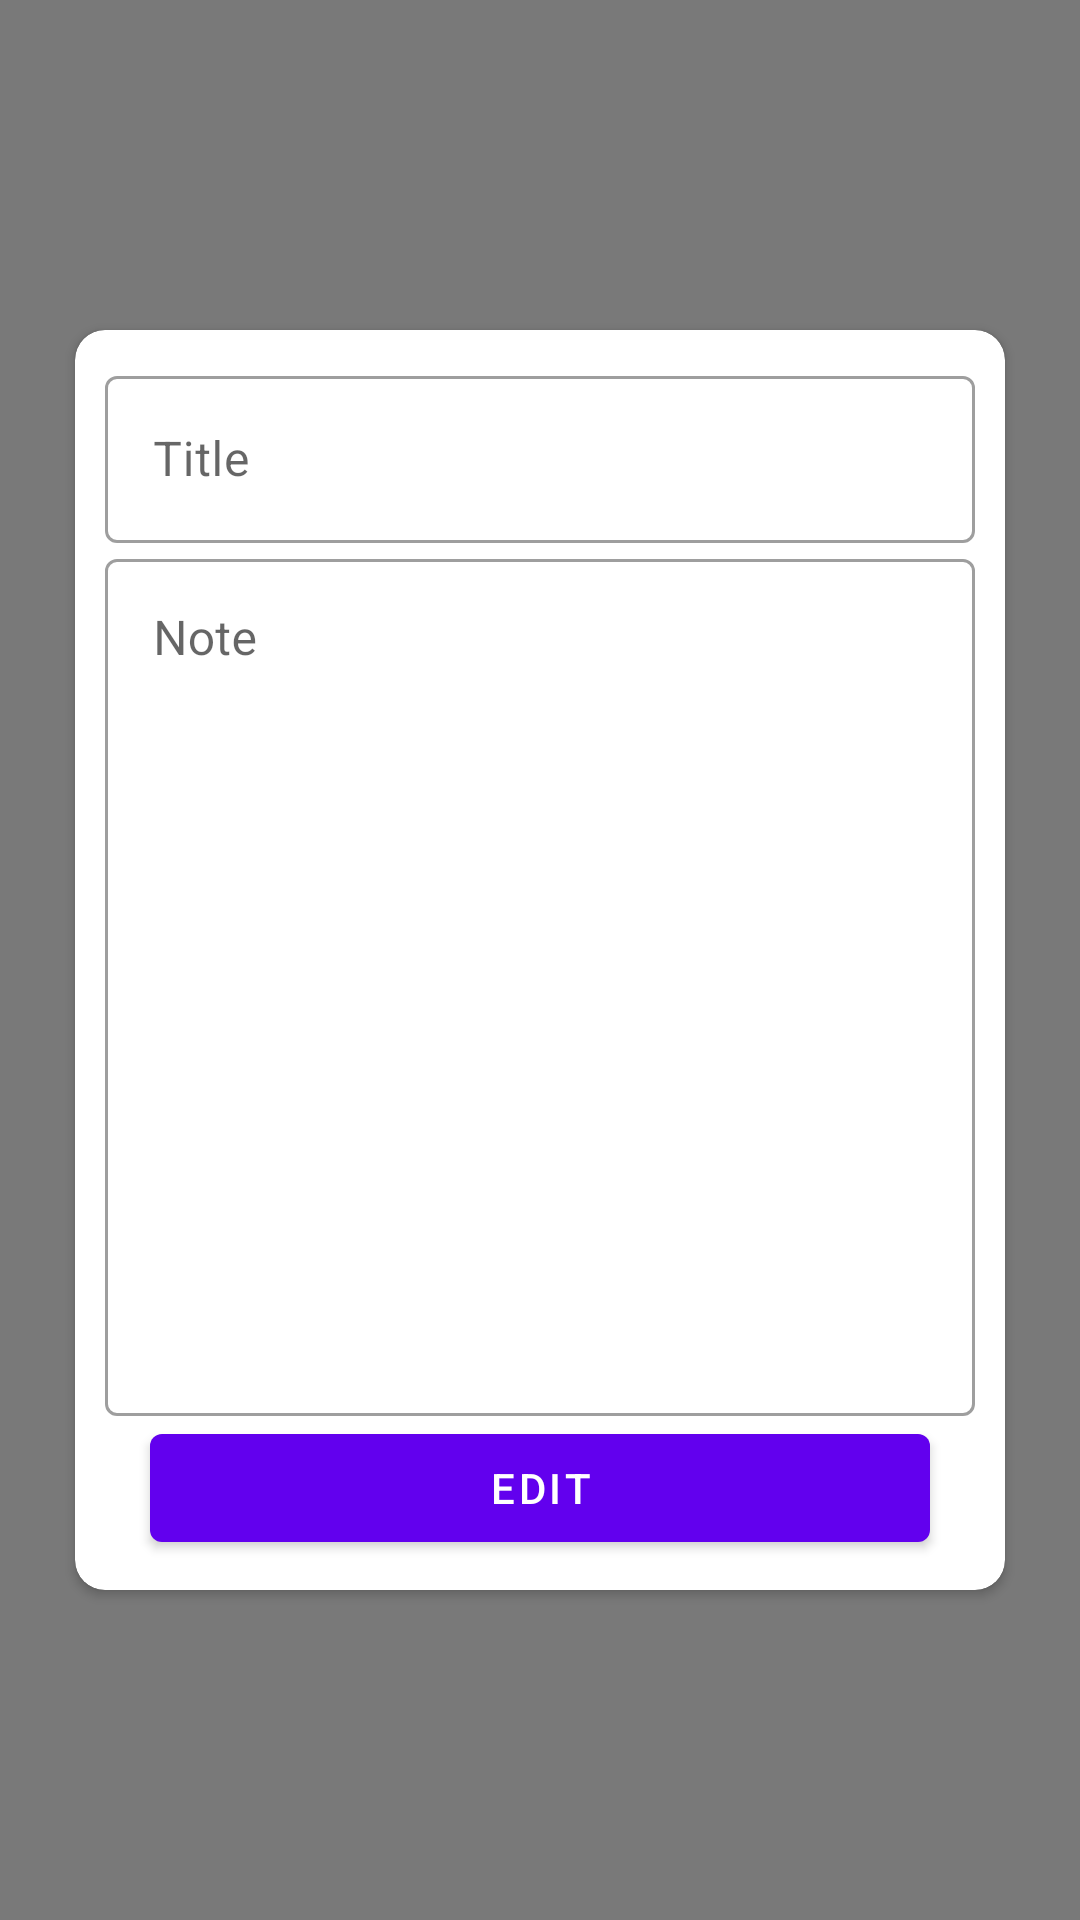

Write the Android layout XML for this screen, with the resource values it uses.
<!-- AndroidManifest.xml: application theme Theme.Firebase_CRUD_NoteApp -->
<!-- res/layout/fragment_modify_note.xml -->
<?xml version="1.0" encoding="utf-8"?>
<RelativeLayout xmlns:android="http://schemas.android.com/apk/res/android"
    xmlns:app="http://schemas.android.com/apk/res-auto"
    xmlns:tools="http://schemas.android.com/tools"
    android:layout_width="match_parent"
    android:layout_height="match_parent"
    android:background="#86000000"
    android:clickable="true"
    android:focusable="true">


    <androidx.cardview.widget.CardView
        android:layout_width="310dp"
        android:layout_height="420dp"
        android:layout_centerInParent="true"
        app:cardCornerRadius="10dp">

        <LinearLayout
            android:layout_width="match_parent"
            android:layout_height="match_parent"
            android:layout_margin="5dp"
            android:orientation="vertical"
            android:padding="5dp">

            <com.google.android.material.textfield.TextInputLayout
                style="@style/Widget.MaterialComponents.TextInputLayout.OutlinedBox"
                android:layout_width="match_parent"
                android:layout_height="wrap_content"
                android:hint="Title">

                <com.google.android.material.textfield.TextInputEditText
                    android:id="@+id/edtTitle"
                    android:layout_width="match_parent"
                    android:layout_height="match_parent" />
            </com.google.android.material.textfield.TextInputLayout>

            <com.google.android.material.textfield.TextInputLayout
                style="@style/Widget.MaterialComponents.TextInputLayout.OutlinedBox"
                android:layout_width="match_parent"
                android:layout_height="0dp"
                android:layout_weight="1"
                android:hint="Note"
                android:overScrollMode="always">

                <com.google.android.material.textfield.TextInputEditText
                    android:id="@+id/edtContent"
                    android:layout_width="match_parent"
                    android:layout_height="match_parent"
                    android:gravity="top"
                    android:inputType="textMultiLine"
                    android:overScrollMode="always" />
            </com.google.android.material.textfield.TextInputLayout>


            <com.google.android.material.button.MaterialButton
                android:id="@+id/btnEdit"
                android:layout_width="match_parent"
                android:layout_height="wrap_content"
                android:layout_marginHorizontal="15dp"
                android:text="Edit"
                app:icon="@drawable/ic_baseline_edit_white_24" />
        </LinearLayout>


    </androidx.cardview.widget.CardView>

</RelativeLayout>
<!-- resources referenced by this layout -->
<resources>
  <style name="Theme.Firebase_CRUD_NoteApp" parent="Theme.MaterialComponents.DayNight.NoActionBar">
          
          <item name="colorPrimary">@color/purple_500</item>
          <item name="colorPrimaryVariant">@color/purple_700</item>
          <item name="colorOnPrimary">@color/white</item>
          
          <item name="colorSecondary">@color/teal_200</item>
          <item name="colorSecondaryVariant">@color/teal_700</item>
          <item name="colorOnSecondary">@color/black</item>
          
          <item name="android:statusBarColor" tools:targetApi="l">?attr/colorPrimaryVariant</item>
          
      </style>
  <!-- not gathered from this repository: default colours our renderer supplied (Android Studio template values) -->
  <color name="purple_500">#FF6200EE</color>
  <color name="purple_700">#FF3700B3</color>
  <color name="teal_200">#FF03DAC5</color>
  <color name="teal_700">#FF018786</color>
  <color name="black">#FF000000</color>
  <color name="white">#FFFFFFFF</color>
</resources>
